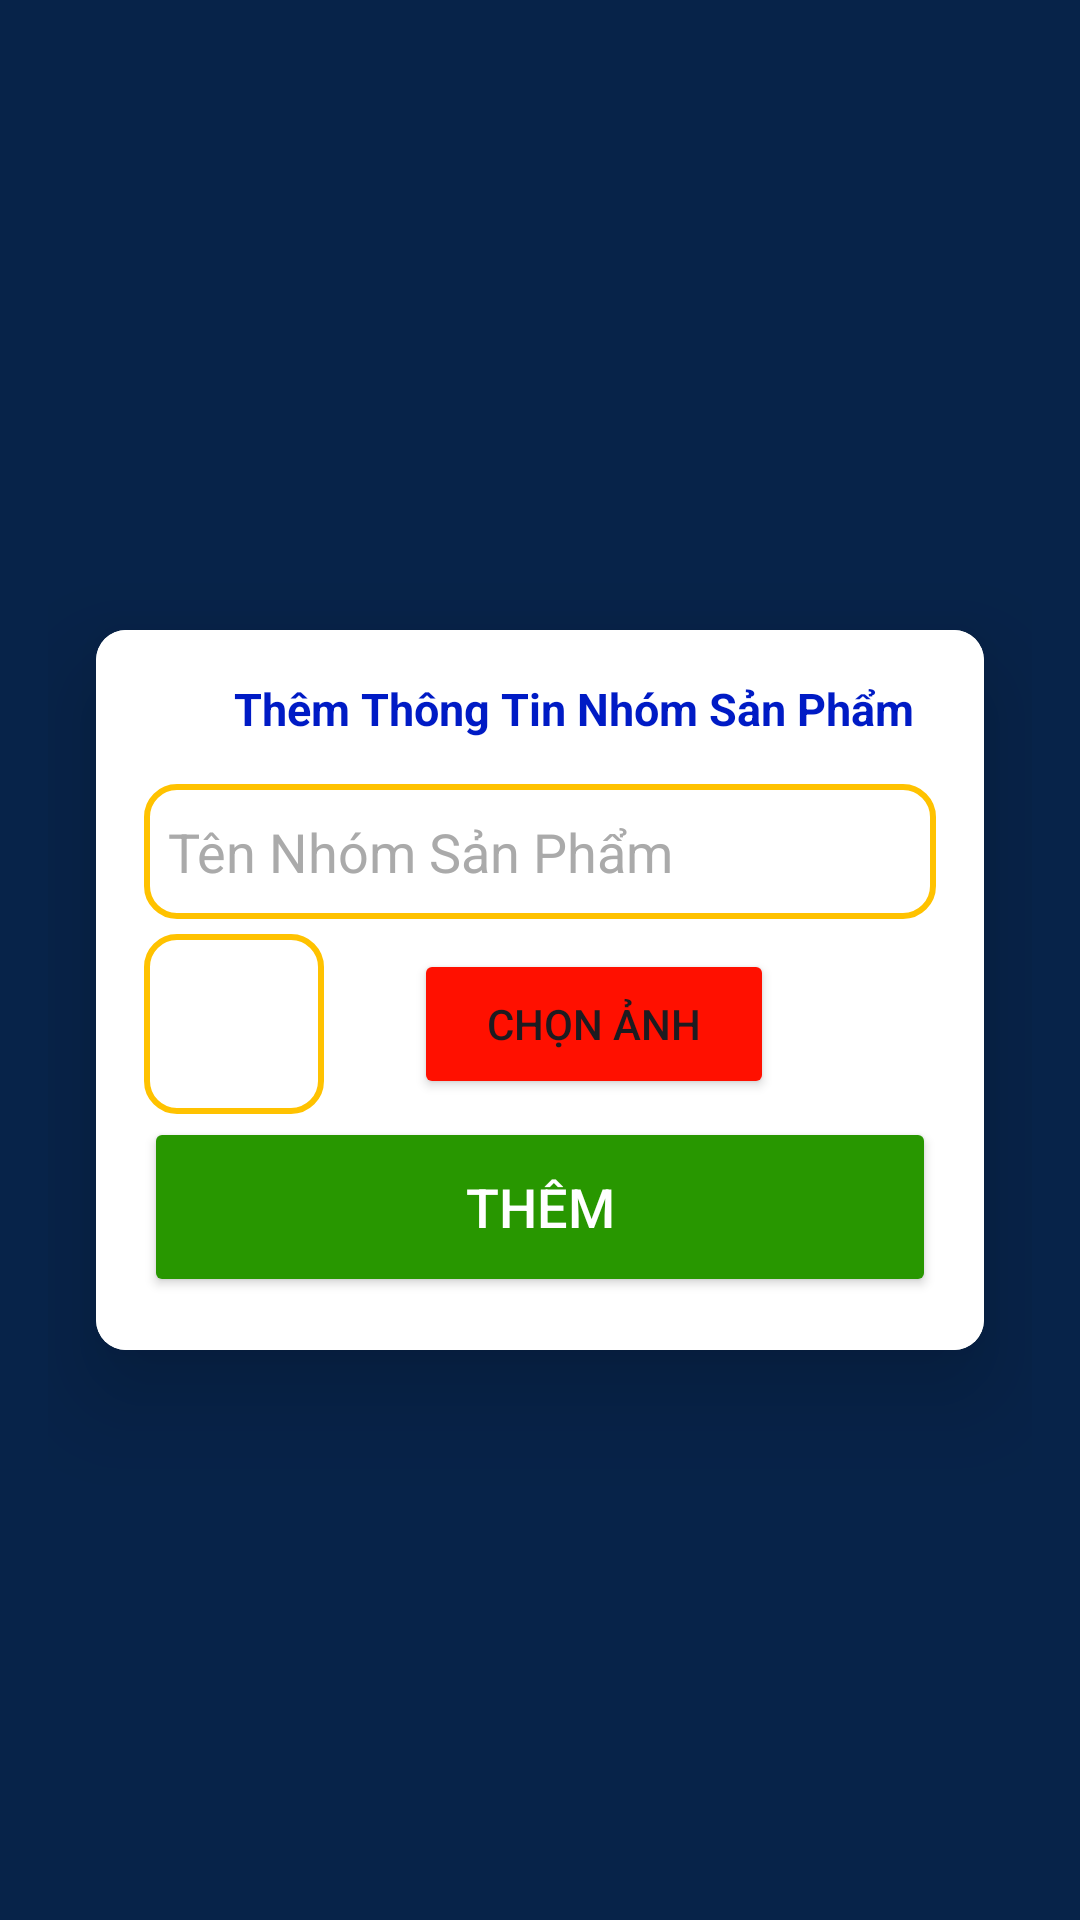

Layout XML and referenced resources for this Android screen:
<!-- AndroidManifest.xml: application theme Theme.Design.Light.NoActionBar -->
<!-- res/layout/activity_them_nhom_san_pham.xml -->
<LinearLayout xmlns:android="http://schemas.android.com/apk/res/android"
    android:layout_width="match_parent"
    android:layout_height="match_parent"
    xmlns:app="http://schemas.android.com/apk/res-auto"
    android:gravity="center"
    android:padding="16dp"
    android:background="#072349"
    android:orientation="vertical">
    <ImageButton
        android:id="@+id/imgback"
        android:layout_width="wrap_content"
        android:layout_height="wrap_content"
        android:layout_alignParentStart="true"
        android:layout_alignParentTop="true"
        android:background="@null"


        android:padding="10dp"/>
    <androidx.cardview.widget.CardView
        android:layout_width="match_parent"
        android:layout_height="wrap_content"
        android:layout_margin="16dp"
        app:cardCornerRadius="10dp"
        app:cardElevation="20dp"
        >


        <LinearLayout
            android:layout_width="match_parent"
            android:layout_height="wrap_content"
            android:orientation="vertical"
            android:background="#FFFFFF"
            android:padding="16dp">

            <TextView
                android:layout_width="wrap_content"
                android:layout_height="wrap_content"
                android:text="Thêm Thông Tin Nhóm Sản Phẩm"
                android:textSize="15sp"
                android:layout_marginLeft="30dp"
                android:textStyle="bold"
                android:textColor="#001BC5"
                android:layout_marginBottom="15dp" />

            <EditText
                android:layout_width="match_parent"
                android:layout_height="45dp"
                android:id="@+id/ten"
                android:background="@drawable/edittext"

                android:drawablePadding="8dp"
                android:hint="Tên Nhóm Sản Phẩm"
                android:textColorHint="#aaa"
                android:padding="8dp"
                android:textColor="@color/black"
                android:textColorHighlight="@color/cardview_dark_background"
                android:layout_marginTop="0dp"/>


            <LinearLayout
                android:layout_width="match_parent"
                android:orientation="horizontal"
                android:layout_height="wrap_content">
                <ImageView
                    android:layout_width="60dp"
                    android:layout_height="60dp"
                    android:id="@+id/imgnsp"
                    android:background="@drawable/edittext"

                    android:drawablePadding="8dp"

                    android:padding="8dp"

                    android:inputType="textPassword"
                    android:textColor="@color/black"
                    android:textColorHighlight="@color/cardview_dark_background"
                    android:layout_marginTop="5dp"/>
                <Button
                    android:layout_width="120dp"
                    android:layout_marginTop="10dp"
                    android:text="Chọn ảnh"
                    android:backgroundTint="#FF1000"
                    android:layout_marginLeft="30dp"
                    android:id="@+id/btnAddImg"
                    app:cornerRadius = "0dp"
                    android:layout_height="50dp"></Button>
            </LinearLayout>

            <Button
                android:layout_width="match_parent"
                android:layout_height="60dp"
                android:id="@+id/btnadd"
                android:text="Thêm"
                android:textColor="#FFFFFF"
                android:textSize="18sp"

                android:layout_marginTop="1dp"
                android:backgroundTint="#289700"
                app:cornerRadius = "0dp"/>
            <TextView
                android:id="@+id/id"
                android:textSize="1sp"
                android:layout_width="wrap_content"
                android:layout_height="wrap_content" />

        </LinearLayout>
    </androidx.cardview.widget.CardView>
</LinearLayout>
<!-- resources referenced by this layout -->
<resources>
  <!-- drawable edittext (drawable) -->
  <?xml version="1.0" encoding="utf-8"?>
  <shape xmlns:android="http://schemas.android.com/apk/res/android"
      android:shape="rectangle"  >
      <corners android:radius="10dp"></corners>
      <stroke android:color="#FFC200"
          android:width="2dp"
          >
      </stroke>
  
  
  </shape>
  <style name="Theme.Design.Light.NoActionBar" parent="Base.Theme.Design.Light.NoActionBar" />
  <style name="Base.Theme.Design.Light.NoActionBar" parent="Theme.Material3.DayNight.NoActionBar">
          
          
      </style>
  <!-- not gathered from this repository: default colours our renderer supplied (Android Studio template values) -->
  <color name="black">#FF000000</color>
</resources>
